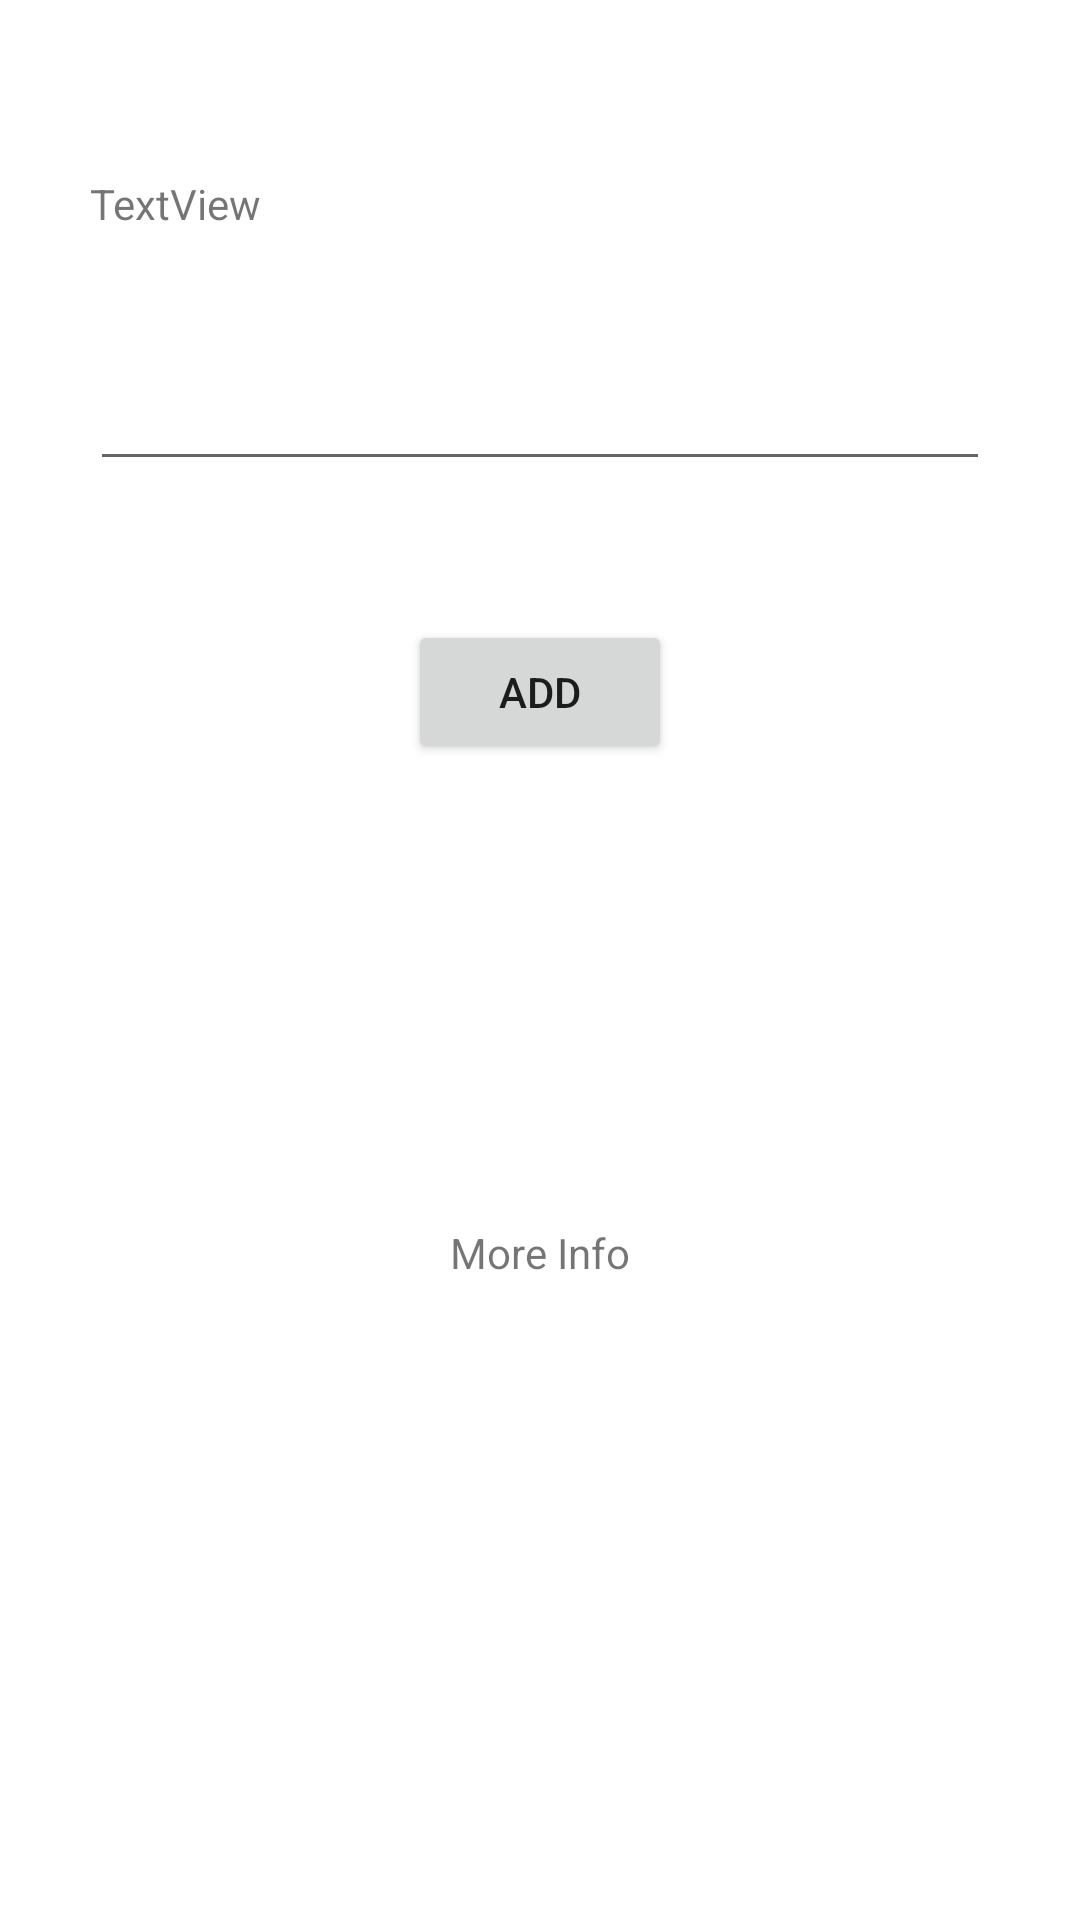

Layout XML and referenced resources for this Android screen:
<!-- AndroidManifest.xml: application theme Theme.SpotifyAnalyzer -->
<!-- res/layout/top_song_activity.xml -->
<?xml version="1.0" encoding="utf-8"?>
<androidx.constraintlayout.widget.ConstraintLayout xmlns:android="http://schemas.android.com/apk/res/android"
    xmlns:app="http://schemas.android.com/apk/res-auto"
    xmlns:tools="http://schemas.android.com/tools"
    android:layout_width="match_parent"
    android:layout_height="match_parent"
    tools:context=".MainActivity">

    <TextView
        android:id="@+id/song"
        android:layout_width="wrap_content"
        android:layout_height="wrap_content"
        android:layout_marginStart="8dp"
        android:layout_marginEnd="8dp"
        android:text=""
        app:layout_constraintBottom_toBottomOf="parent"
        app:layout_constraintLeft_toLeftOf="parent"
        app:layout_constraintRight_toRightOf="parent"
        app:layout_constraintTop_toTopOf="parent"
        app:layout_constraintVertical_bias="0.056" />

    <EditText
        android:id="@+id/edit_name"
        android:layout_width="300dp"
        android:layout_height="50dp"
        android:layout_marginStart="16dp"
        android:layout_marginTop="180dp"
        android:layout_marginEnd="16dp"
        android:layout_marginBottom="116dp"
        app:layout_constraintBottom_toTopOf="@+id/add"
        app:layout_constraintEnd_toEndOf="parent"
        app:layout_constraintStart_toStartOf="parent"
        app:layout_constraintTop_toTopOf="parent"
        tools:ignore="SpeakableTextPresentCheck" />

    <Button
        android:id="@+id/add"
        android:layout_width="wrap_content"
        android:layout_height="wrap_content"
        android:layout_marginStart="8dp"
        android:layout_marginEnd="8dp"
        android:text="Add"
        app:layout_constraintBottom_toTopOf="@+id/moreInfo"
        app:layout_constraintEnd_toEndOf="parent"
        app:layout_constraintStart_toStartOf="parent"
        app:layout_constraintTop_toBottomOf="@+id/song" />

    <TextView
        android:id="@+id/moreInfo"
        android:layout_width="wrap_content"
        android:layout_height="wrap_content"
        android:layout_marginStart="8dp"
        android:layout_marginEnd="8dp"
        android:text="More Info"
        app:layout_constraintBottom_toTopOf="@+id/songFragmentFrame"
        app:layout_constraintEnd_toEndOf="parent"
        app:layout_constraintStart_toStartOf="parent"
        app:layout_constraintTop_toBottomOf="@+id/add" />

    <FrameLayout
        android:id="@+id/songFragmentFrame"
        android:layout_width="wrap_content"
        android:layout_height="wrap_content"
        android:layout_marginStart="8dp"
        android:layout_marginEnd="8dp"
        android:layout_marginBottom="60dp"
        android:text="Add"
        app:layout_constraintBottom_toBottomOf="parent"
        app:layout_constraintEnd_toEndOf="parent"
        app:layout_constraintHorizontal_bias="0.498"
        app:layout_constraintStart_toStartOf="parent">

    </FrameLayout>

    <TextView
        android:id="@+id/favArtist"
        android:layout_width="300dp"
        android:layout_height="50dp"
        android:layout_marginStart="10dp"
        android:layout_marginTop="67dp"
        android:layout_marginEnd="10dp"
        android:layout_marginBottom="11dp"
        android:text="TextView"
        app:layout_constraintBottom_toTopOf="@+id/edit_name"
        app:layout_constraintEnd_toEndOf="parent"
        app:layout_constraintStart_toStartOf="parent"
        app:layout_constraintTop_toTopOf="parent" />


</androidx.constraintlayout.widget.ConstraintLayout>
<!-- resources referenced by this layout -->
<resources>
  <style name="Theme.SpotifyAnalyzer" parent="Theme.MaterialComponents.DayNight.DarkActionBar">
          
          <item name="colorPrimary">@color/purple_500</item>
          <item name="colorPrimaryVariant">@color/purple_700</item>
          <item name="colorOnPrimary">@color/white</item>
          
          <item name="colorSecondary">@color/teal_200</item>
          <item name="colorSecondaryVariant">@color/teal_700</item>
          <item name="colorOnSecondary">@color/black</item>
          
          <item name="android:statusBarColor" tools:targetApi="l">?attr/colorPrimaryVariant</item>
          
      </style>
  <!-- not gathered from this repository: default colours our renderer supplied (Android Studio template values) -->
  <color name="purple_500">#FF6200EE</color>
  <color name="purple_700">#FF3700B3</color>
  <color name="teal_200">#FF03DAC5</color>
  <color name="teal_700">#FF018786</color>
  <color name="black">#FF000000</color>
  <color name="white">#FFFFFFFF</color>
</resources>
